2-way image classification set "spiral" from GitHub (Parkinsons-Diagnosis-uOttaHack2020/UOttaHack-Parkinsons-Diagnosis); label vocabulary: healthy, parkinson.

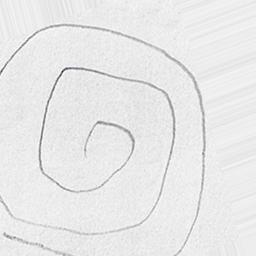
Label: healthy

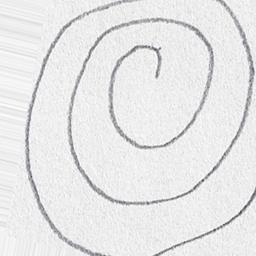
Label: healthy

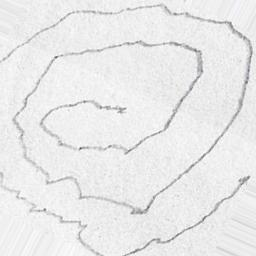
Label: parkinson

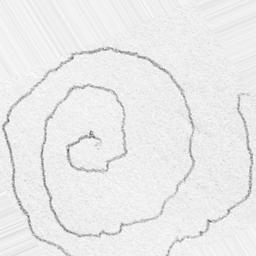
Label: parkinson

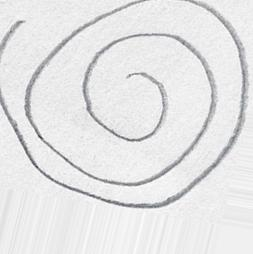
Label: healthy

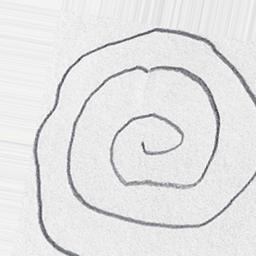
Label: parkinson
